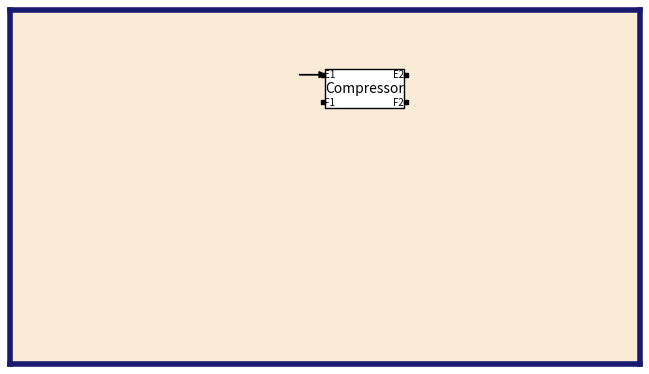

Reproduce this figure in Python.
import matplotlib.pyplot as plt
from matplotlib.patches import Rectangle

def blank_diagram(fig_width=16, fig_height=9,
                  bg_color="antiquewhite", color="midnightblue"):
    fig = plt.figure(figsize=(fig_width / 2.54, fig_height / 2.54))
    ax = fig.add_axes((0, 0, 1, 1))
    ax.set_xlim(0, fig_width)
    ax.set_ylim(0, fig_height)
    ax.set_facecolor(bg_color)

    ax.tick_params(bottom=False, top=False,
                   left=False, right=False)
    ax.tick_params(labelbottom=False, labeltop=False,
                   labelleft=False, labelright=False)

    ax.spines["top"].set_color(color)
    ax.spines["bottom"].set_color(color)
    ax.spines["left"].set_color(color)
    ax.spines["right"].set_color(color)
    ax.spines["top"].set_linewidth(4)
    ax.spines["bottom"].set_linewidth(4)
    ax.spines["left"].set_linewidth(4)
    ax.spines["right"].set_linewidth(4)

    return fig, ax

fig, ax = blank_diagram()
xy = (8, 6.5)
w = 2
h = 1

Box = Rectangle(xy, w, h, edgecolor="black", facecolor="white")
ax.add_patch(Box)
ax.text(xy[0] + w/2, xy[1] + h/2, "Compressor", fontsize=10, horizontalalignment="center", verticalalignment="center", color="black")

c = 0.1
Connector1 = Rectangle((xy[0] - c, xy[1] + h - 2*c), c, c, color="black")
Connector2 = Rectangle((xy[0] + w, xy[1] + h - 2*c), c, c, color="black")
Connector3 = Rectangle((xy[0] - c, xy[1] + c), c, c, color="black")
Connector4 = Rectangle((xy[0] + w, xy[1] + c), c, c, color="black")
ax.add_patch(Connector1)
ax.add_patch(Connector2)
ax.add_patch(Connector3)
ax.add_patch(Connector4)
ax.text(xy[0] + c, xy[1] + h - 3*c/2, " E1", fontsize=7, horizontalalignment="center", verticalalignment="center", color="black")
ax.text(xy[0] + w - c, xy[1] + h - 3*c/2, "E2 ", fontsize=7, horizontalalignment="center", verticalalignment="center", color="black")
ax.text(xy[0] + c, xy[1] + 3*c/2, " F1", fontsize=7, horizontalalignment="center", verticalalignment="center", color="black")
ax.text(xy[0] + w - c, xy[1] + 3*c/2, "F2 ", fontsize=7, horizontalalignment="center", verticalalignment="center", color="black")

ax.arrow(xy[0] - 3*c/2 - h/2, xy[1] + h - 3*c/2, h/2, 0, head_width=0.15, head_length=0.15, color="black")
# Draw arrows connecting them

plt.show()